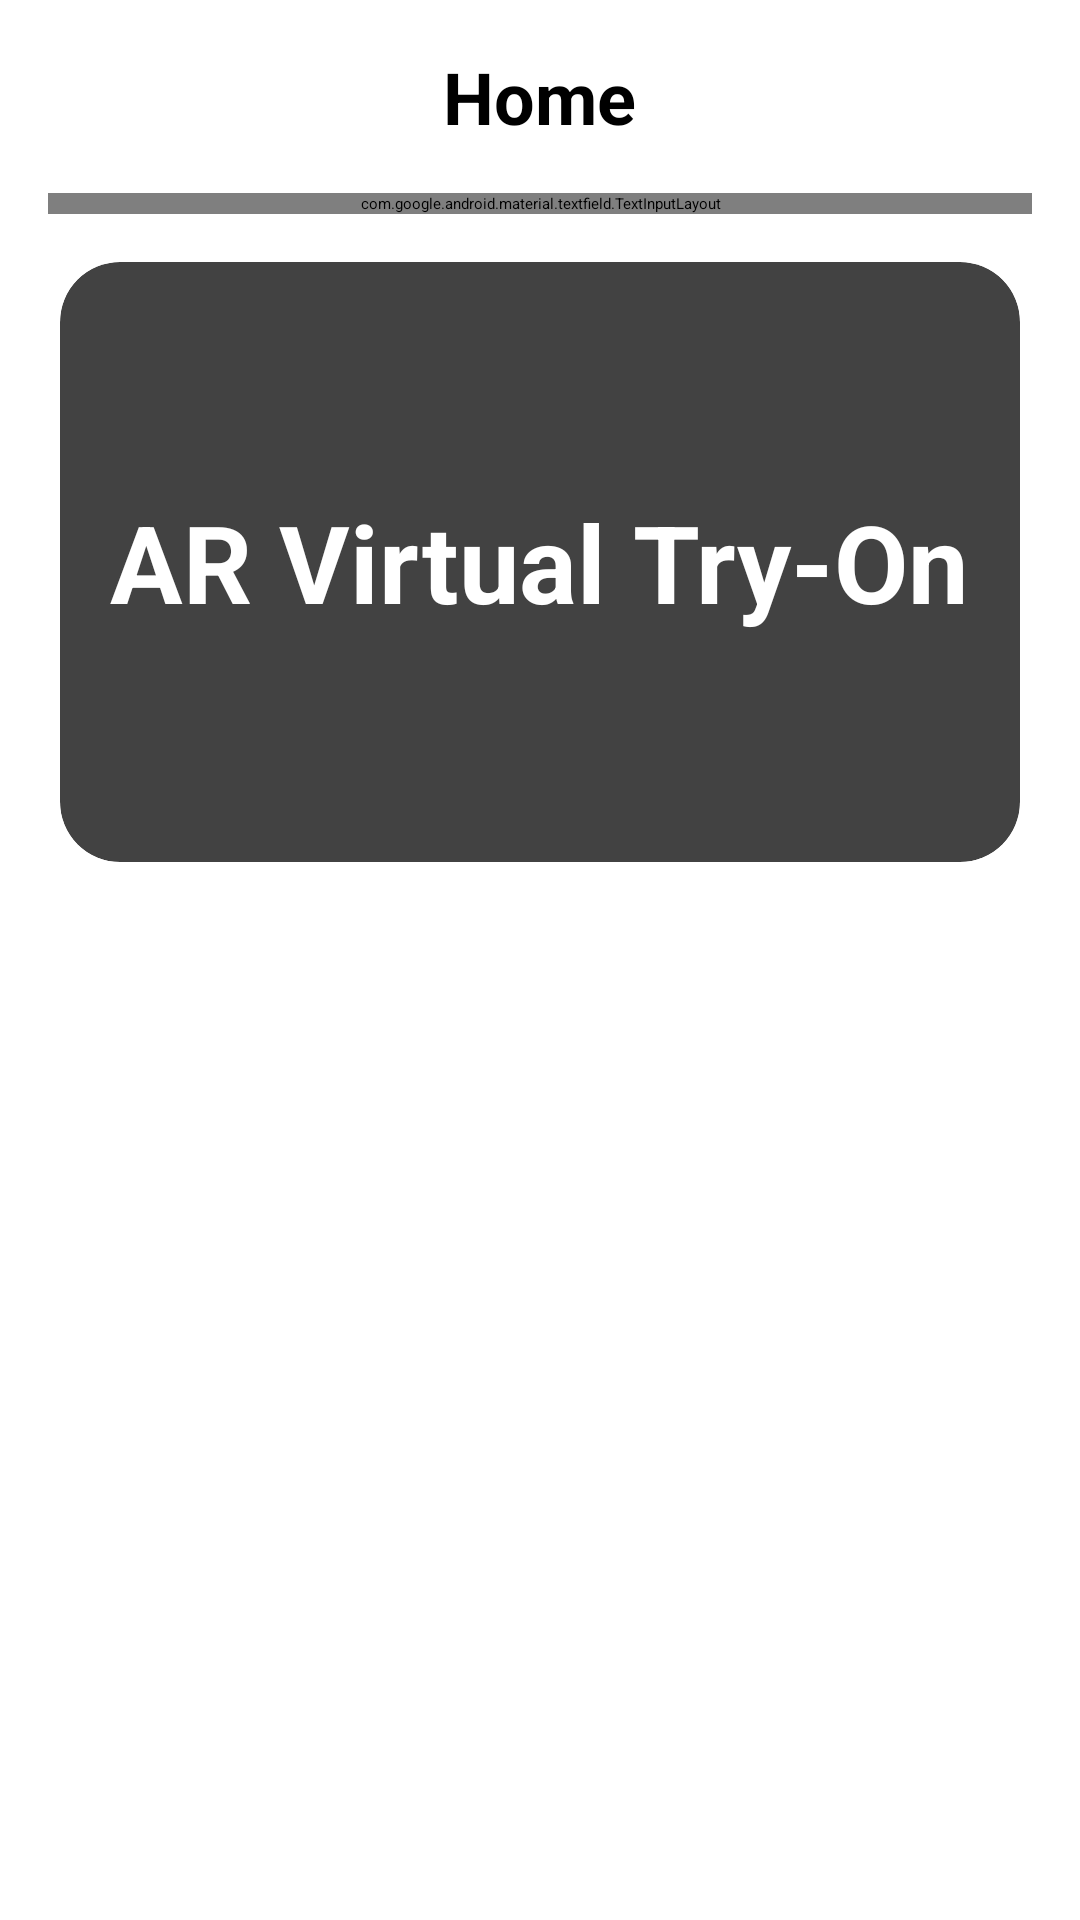

Write the Android layout XML for this screen, with the resource values it uses.
<!-- AndroidManifest.xml: application theme Theme.DopeFits -->
<!-- res/layout/fragment_home.xml -->
<?xml version="1.0" encoding="utf-8"?>
<androidx.constraintlayout.widget.ConstraintLayout xmlns:android="http://schemas.android.com/apk/res/android"
    xmlns:app="http://schemas.android.com/apk/res-auto"
    xmlns:tools="http://schemas.android.com/tools"
    android:layout_width="match_parent"
    android:layout_height="match_parent">

    <LinearLayout
        android:id="@+id/search_bar_layout"
        android:layout_width="match_parent"
        android:layout_height="wrap_content"
        android:orientation="vertical"
        android:padding="16dp"
        app:layout_constraintTop_toTopOf="parent"
        app:layout_constraintStart_toStartOf="parent"
        app:layout_constraintEnd_toEndOf="parent">

        <TextView
            android:layout_width="wrap_content"
            android:layout_height="wrap_content"
            android:text="Home"
            android:textSize="24sp"
            android:textStyle="bold"
            android:layout_gravity="center_horizontal"
            android:layout_marginBottom="16dp" />

        <com.google.android.material.textfield.TextInputLayout
            android:layout_width="match_parent"
            android:layout_height="wrap_content"
            android:hint="Search">

            <com.google.android.material.textfield.TextInputEditText
                android:id="@+id/search_edit_text"
                android:layout_width="match_parent"
                android:layout_height="wrap_content"
                android:inputType="text" />
        </com.google.android.material.textfield.TextInputLayout>

    </LinearLayout>

    <ScrollView
        android:layout_width="match_parent"
        android:layout_height="0dp"
        app:layout_constraintTop_toBottomOf="@id/search_bar_layout"
        app:layout_constraintBottom_toBottomOf="parent">

        <LinearLayout
            android:layout_width="match_parent"
            android:layout_height="wrap_content"
            android:orientation="vertical">

            <androidx.cardview.widget.CardView
                android:id="@+id/card_view_bgimg_apparel"
                android:layout_width="match_parent"
                android:layout_height="200dp"
                android:layout_marginLeft="20dp"
                android:layout_marginRight="20dp"
                app:cardCornerRadius="20dp">

                <ImageView
                    android:id="@+id/img_ar_try_on"
                    android:layout_width="match_parent"
                    android:layout_height="match_parent"
                    android:src="@drawable/bg_img_apparel"
                    android:scaleType="centerCrop" />

                <TextView
                    android:layout_width="wrap_content"
                    android:layout_height="wrap_content"
                    android:text="AR Virtual Try-On"
                    android:textSize="36sp"
                    android:textColor="#FFFFFF"
                    android:textStyle="bold"
                    android:layout_gravity="center" />

            </androidx.cardview.widget.CardView>

            <androidx.recyclerview.widget.RecyclerView
                android:id="@+id/recycler_view"
                android:layout_width="match_parent"
                android:layout_height="wrap_content"
                android:layout_marginTop="16dp" />

        </LinearLayout>
    </ScrollView>

</androidx.constraintlayout.widget.ConstraintLayout>
<!-- resources referenced by this layout -->
<resources>

</resources>
